Run: headless pygame with SDL's dummy video driver; simulated clock (each Clock.tick advances the game by its frame time, no real sleeping); random seed 0; keys injected as events and as key.get_pressed() state; no mouse input.
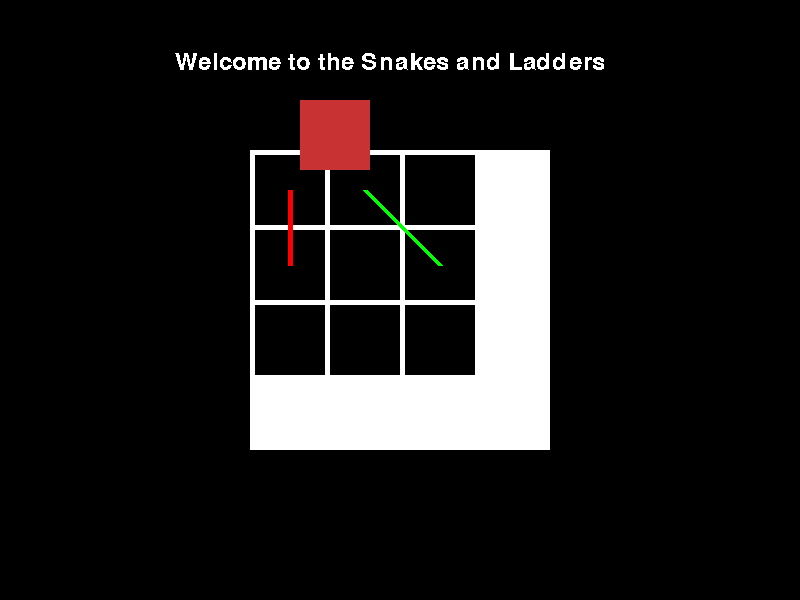
Frame 1 of 4 · flips 1–60 · no input
Frame 2 of 4 · flips 61–180 · tapped SPACE, RETURN · held RIGHT (→), D · screen unchanged from frame 1, image omitted
Frame 3 of 4 · flips 181–300 · held DOWN (↓), S · screen unchanged from frame 2, image omitted
Frame 4 of 4 · flips 301–420 · held LEFT (←), A, UP (↑), W · screen unchanged from frame 3, image omitted

The pygame program that drew these frames:

import pygame as pg
import random
pg.init()

def roll_dice():
    return random.randint(1, 6)

def move_player(player, steps):
    player.left += steps * 2


SCREEN_WIDTH = 800
SCREEN_HEIGHT = 600
screen = pg.display.set_mode((SCREEN_WIDTH, SCREEN_HEIGHT))
pg.display.set_caption("Snakes and Ladders")

# Needs automation (not manual coordinates calculations)
cells_coordinates = [
    [255, 155],
    [330, 155],
    [405, 155],
    [255, 230],
    [330, 230],
    [405, 230], 
    [255, 305],
    [330, 305],
    [405, 305]
]

# Create a font object to render the text
font = pg.font.Font(None, 36)
font_surface = font.render("Welcome to the Snakes and Ladders", False, "White")
clock = pg.time.Clock()

# Create a player rect with x, y, width, and height

class Board():
    def __init__(self, rows, columns, cells_list={}):
        self.rows = rows
        self.columns = columns
        self.cells_list = cells_list

    def create_cells(self, coordinates_array):
        number_of_cells = self.rows * self.columns
        for i in range(1, number_of_cells+1):
            coordinates = coordinates_array[i-1]
            self.cells_list[i] = Cell(position=coordinates)
            self.cells_list[i].set_color([0, 0, 0])

    def update_cells(self):
        for i in range(1, len(self.cells_list)+1):
            screen.blit(self.cells_list[i].surface, self.cells_list[i].rect)

class Entity():
    def __init__(self, start_cell=None, end_cell=None):
        self.start_cell = start_cell
        self.end_cell = end_cell

    def put_on_board(self, start_cell, end_cell):
    # Alternative: script to put it randomly on board (Ruslan's script)
        if start_cell.contents == None and end_cell.contents == None:
            start_cell.contents = self
            end_cell.contents = self
        else:
            return 0

class Snake(Entity):
    pass

class Ladder(Entity):
    pass

class Cell():
    def __init__(self, size=[70, 70], position=[0, 0], contents=None):
        self.surface = pg.Surface(size)
        self.rect = self.surface.get_rect()
        self.rect.topleft = position
        self.position = position
        self.contents = contents

    def set_color(self, array):
        self.surface.fill(array)

    def set_position(self, array):
        self.position = array
        self.rect.topleft = array

player = Cell(position=[300, 100])
player.set_color([200, 50, 50])

# Create a game board surface
board_surface = pg.Surface((300, 300))
board_surface.fill((255, 255, 255))

def change_position_to_cell(cell):
    player.rect.topleft = cell.rect.topleft
    player.position = cell.position
    return player.rect.topleft

def draw_snake(start, end):
    # Can be moved to Entity class
    # Draw a line from the center of thickness of 5
    pg.draw.line(screen, (255, 0, 0), start.rect.center, end.rect.center, 5)

def draw_ladder(start, end):
    # Can be moved to Entity class
    # Draw a line from the center of thickness of 5
    pg.draw.line(screen, (0, 255, 0), start.rect.center, end.rect.center, 5)


def handle_key_press(key):
    if key[pg.K_1]:
        player.position = change_position_to_cell(board.cells_list[1])
    elif key[pg.K_2]:
        player.position = change_position_to_cell(board.cells_list[2])
    elif key[pg.K_3]:
        player.position = change_position_to_cell(board.cells_list[3])
    elif key[pg.K_4]:
        player.position = change_position_to_cell(board.cells_list[4])
    elif key[pg.K_5]:
        player.position = change_position_to_cell(board.cells_list[5])
    elif key[pg.K_6]:
        player.position = change_position_to_cell(board.cells_list[6])
    elif key[pg.K_7]:
        player.position = change_position_to_cell(board.cells_list[7])
    elif key[pg.K_8]:
        player.position = change_position_to_cell(board.cells_list[8])
    elif key[pg.K_9]:
        player.position = change_position_to_cell(board.cells_list[9])
    return player.position

running = True
while running:

    # Fill the screen with black, so that the previous trail of the player rect is removed
    screen.fill((0, 0, 0))
    screen.blit(board_surface, (250, 150))

    board = Board(3, 3)
    board.create_cells(cells_coordinates)
    board.update_cells()

    screen.blit(player.surface, player.rect)
    
    screen.blit(font_surface, (175, 50))

    draw_snake(board.cells_list[1], board.cells_list[4])
    draw_ladder(board.cells_list[2], board.cells_list[6])

    # Get the keys that are pressed
    key = pg.key.get_pressed()
    player.position = handle_key_press(key)

    # Check if the quit event is triggered
    for event in pg.event.get():
        if event.type == pg.QUIT:
            running = False

    pg.display.flip()
    clock.tick(60)
pg.quit()
